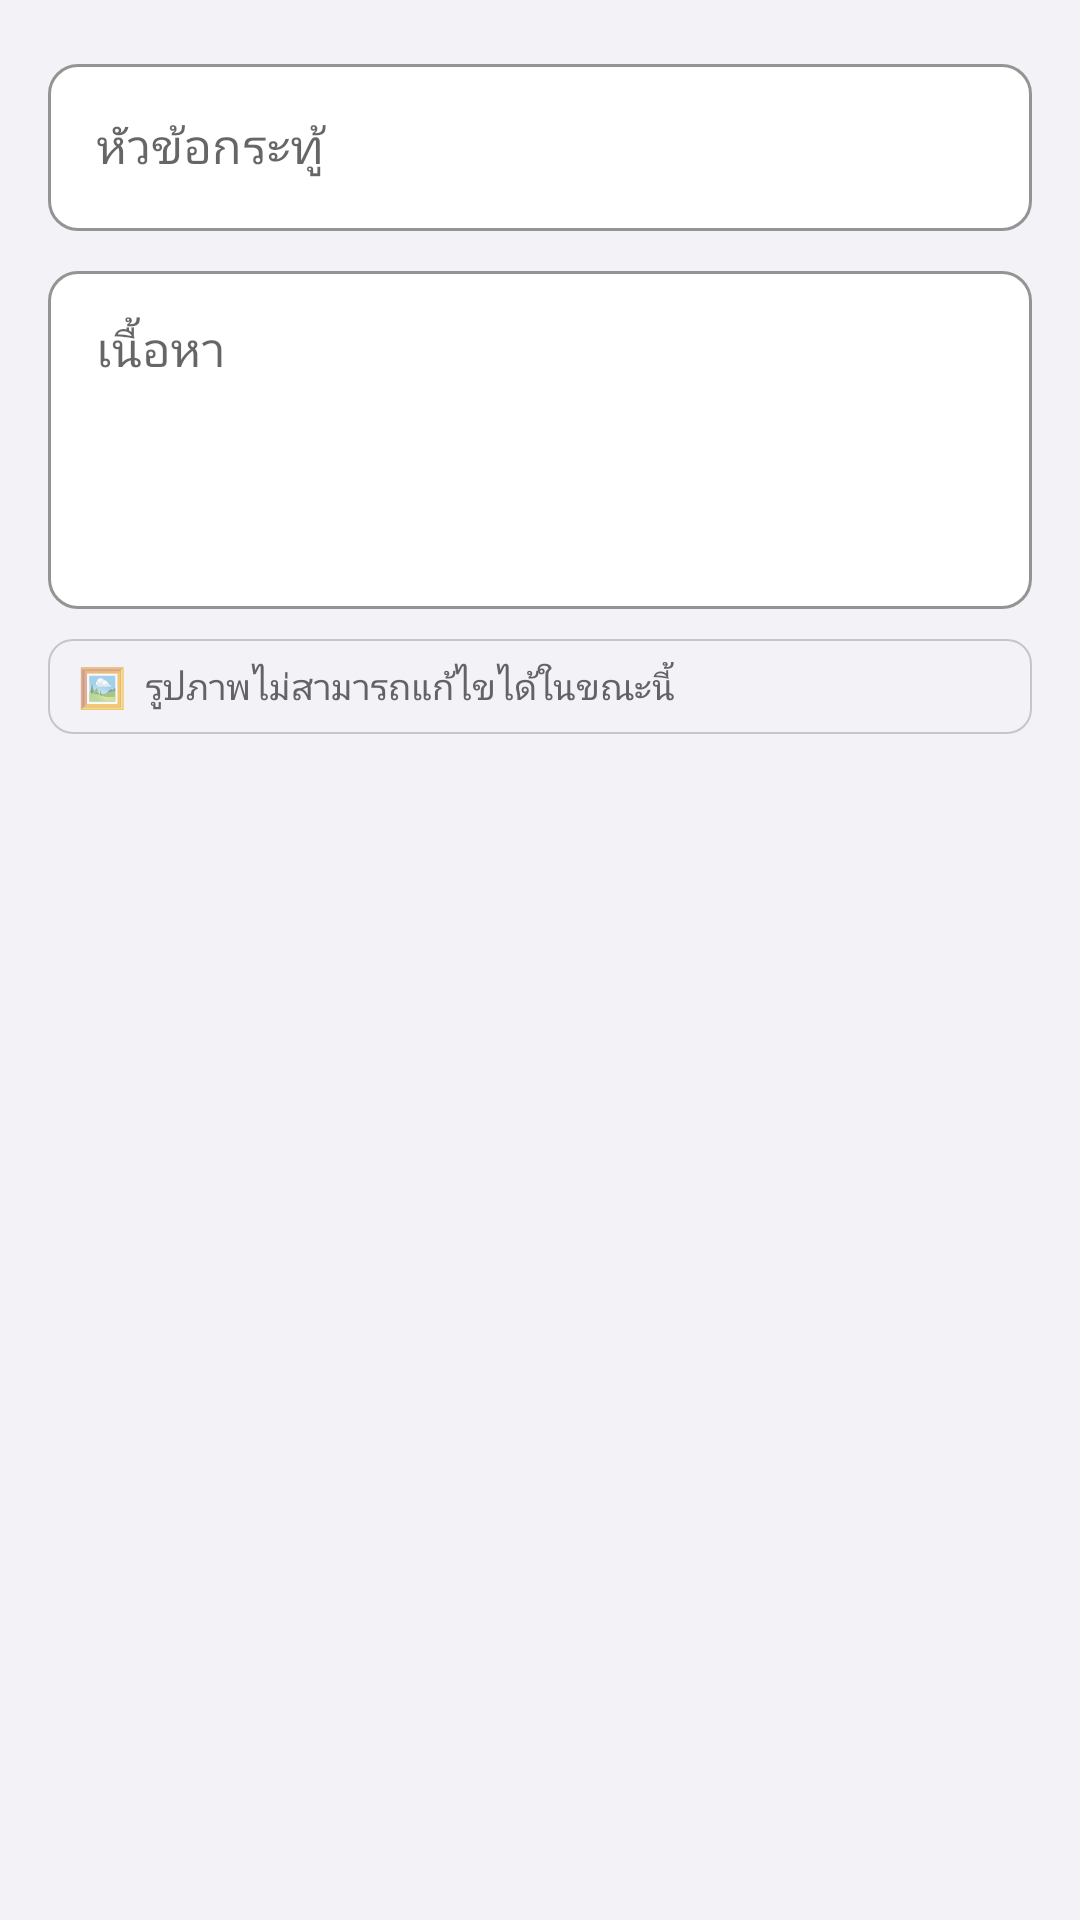

Write the Android layout XML for this screen, with the resource values it uses.
<!-- AndroidManifest.xml: application theme Theme.KUConnect -->
<!-- res/layout/dialog_edit_post.xml -->
<?xml version="1.0" encoding="utf-8"?>
<LinearLayout xmlns:android="http://schemas.android.com/apk/res/android"
              xmlns:app="http://schemas.android.com/apk/res-auto"
              android:layout_width="match_parent"
              android:layout_height="wrap_content"
              android:orientation="vertical">

    <LinearLayout
            android:layout_width="match_parent"
            android:layout_height="wrap_content"
            android:orientation="vertical"
            android:padding="@dimen/spacing_md">

        <com.google.android.material.textfield.TextInputLayout
                android:id="@+id/tilTitle"
                style="@style/TextFieldStyle"
                android:layout_width="match_parent"
                android:layout_height="wrap_content"
                android:hint="หัวข้อกระทู้">

            <com.google.android.material.textfield.TextInputEditText
                    android:id="@+id/etTitle"
                    android:layout_width="match_parent"
                    android:layout_height="wrap_content"
                    android:imeOptions="actionNext"
                    android:inputType="textCapSentences" />
        </com.google.android.material.textfield.TextInputLayout>

        <com.google.android.material.textfield.TextInputLayout
                android:id="@+id/tilContent"
                style="@style/TextFieldStyle"
                android:layout_width="match_parent"
                android:layout_height="wrap_content"
                android:hint="เนื้อหา"
                android:layout_marginTop="@dimen/spacing_sm">

            <com.google.android.material.textfield.TextInputEditText
                    android:id="@+id/etContent"
                    android:layout_width="match_parent"
                    android:layout_height="wrap_content"
                    android:minLines="4"
                    android:gravity="top|start"
                    android:inputType="textMultiLine|textCapSentences" />
        </com.google.android.material.textfield.TextInputLayout>

        <LinearLayout
                android:layout_width="match_parent"
                android:layout_height="wrap_content"
                android:orientation="horizontal"
                android:gravity="center_vertical"
                android:background="@drawable/bg_note_chip"
                android:paddingStart="10dp"
                android:paddingEnd="10dp"
                android:paddingTop="7dp"
                android:paddingBottom="7dp"
                android:layout_marginTop="10dp">

            <TextView
                    android:layout_width="wrap_content"
                    android:layout_height="wrap_content"
                    android:text="🖼️"
                    android:textSize="13sp"
                    android:layout_marginEnd="6dp" />

            <TextView
                    android:layout_width="0dp"
                    android:layout_height="wrap_content"
                    android:layout_weight="1"
                    android:text="รูปภาพไม่สามารถแก้ไขได้ในขณะนี้"
                    android:textSize="12sp"
                    android:textColor="@color/ios_secondary_label" />
        </LinearLayout>
    </LinearLayout>
</LinearLayout>
<!-- resources referenced by this layout -->
<resources>
  <color name="ios_secondary_label">#636366</color>
  <dimen name="spacing_md">16dp</dimen>
  <dimen name="spacing_sm">8dp</dimen>
  <!-- drawable bg_note_chip (drawable) -->
  <?xml version="1.0" encoding="utf-8"?>
  <shape xmlns:android="http://schemas.android.com/apk/res/android"
         android:shape="rectangle">
      <solid android:color="#F2F2F7" />
      <corners android:radius="8dp" />
      <stroke android:width="0.5dp" android:color="#C6C6C8" />
  </shape>
  <style name="TextFieldStyle" parent="Widget.MaterialComponents.TextInputLayout.OutlinedBox">
          <item name="boxCornerRadiusTopStart">10dp</item>
          <item name="boxCornerRadiusTopEnd">10dp</item>
          <item name="boxCornerRadiusBottomStart">10dp</item>
          <item name="boxCornerRadiusBottomEnd">10dp</item>
          <item name="boxStrokeColor">@color/ios_separator</item>
          <item name="boxBackgroundColor">@color/white</item>
          <item name="hintTextColor">@color/ios_tertiary_label</item>
      </style>
  <style name="Theme.KUConnect" parent="Theme.MaterialComponents.Light.NoActionBar">
          <item name="colorPrimary">@color/ku_green</item>
          <item name="colorPrimaryVariant">@color/ku_green_light</item>
          <item name="colorOnPrimary">@color/white</item>
          <item name="colorSecondary">@color/ios_blue</item>
          <item name="colorSurface">@color/ios_surface</item>
          <item name="android:colorBackground">@color/ios_background</item>
          <item name="android:windowBackground">@color/ios_background</item>
          <item name="android:statusBarColor">@color/ku_green</item>
          <item name="android:navigationBarColor">@color/ios_surface</item>
          <item name="android:fontFamily">sans-serif</item>
          <item name="materialAlertDialogTheme">@style/AlertDialogTheme</item>
      </style>
  <color name="ios_separator">#C6C6C8</color>
  <color name="white">#FFFFFF</color>
  <color name="ios_tertiary_label">#AEAEB2</color>
  <color name="ku_green">#1B5E20</color>
  <color name="ku_green_light">#4CAF50</color>
  <color name="ios_blue">#007AFF</color>
  <color name="ios_surface">#FFFFFF</color>
  <color name="ios_background">#F2F2F7</color>
  <style name="AlertDialogTheme" parent="ThemeOverlay.MaterialComponents.Dialog.Alert">
          <item name="colorPrimary">@color/ku_green</item>
      </style>
</resources>
